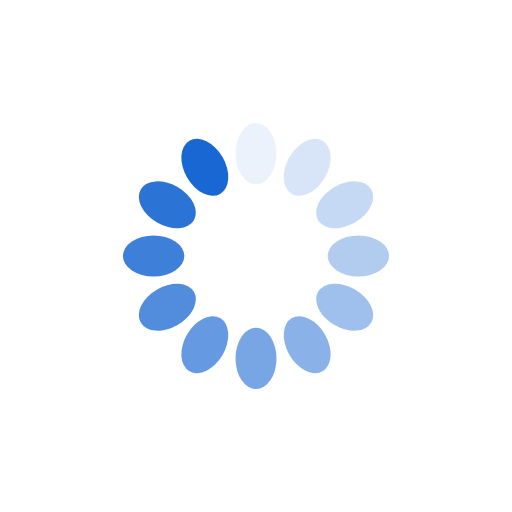
t = 0.00 s
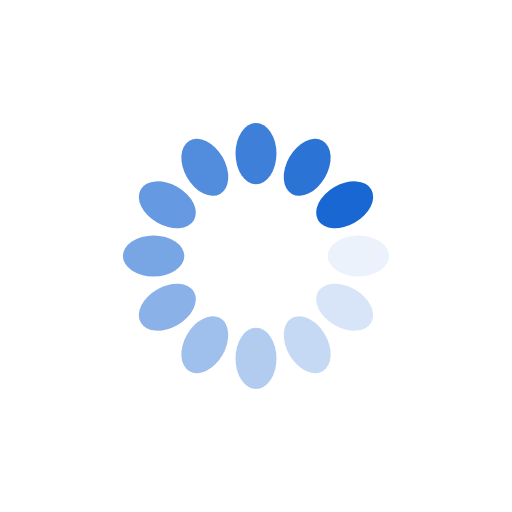
t = 0.25 s
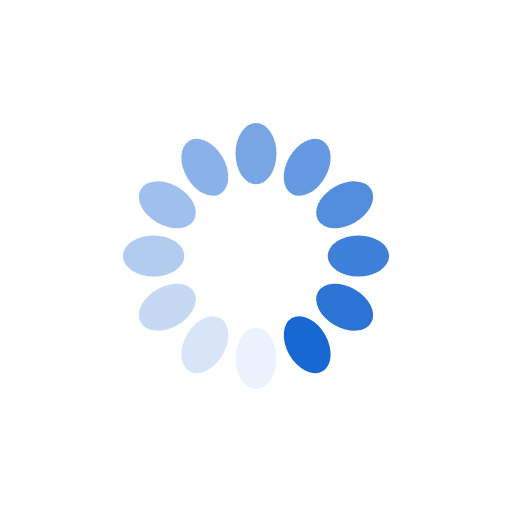
t = 0.50 s
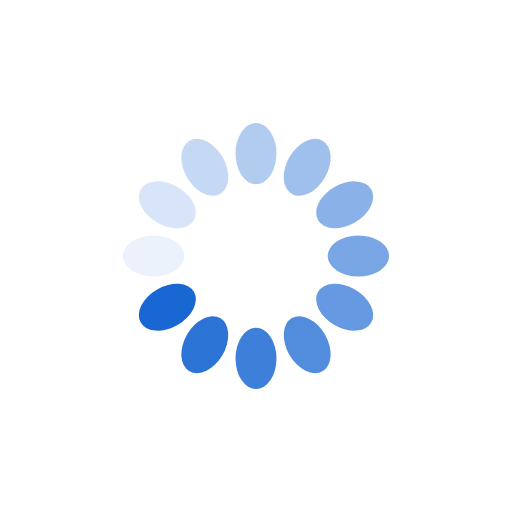
t = 0.75 s

The animated SVG that drew these frames (rendered in a browser with its animation timeline set to each time). Animation: 12 SMIL elements (animate=12); one cycle of 1.00 s, repeats indefinitely.

<?xml version="1.0" encoding="utf-8"?>
<svg xmlns="http://www.w3.org/2000/svg" xmlns:xlink="http://www.w3.org/1999/xlink" style="margin: auto; background: none; display: block; shape-rendering: auto;" width="200px" height="200px" viewBox="0 0 100 100" preserveAspectRatio="xMidYMid">
<g transform="rotate(0 50 50)">
  <rect x="46" y="24" rx="4" ry="6" width="8" height="12" fill="#1967d2">
    <animate attributeName="opacity" values="1;0" keyTimes="0;1" dur="1s" begin="-0.9166666666666666s" repeatCount="indefinite"></animate>
  </rect>
</g><g transform="rotate(30 50 50)">
  <rect x="46" y="24" rx="4" ry="6" width="8" height="12" fill="#1967d2">
    <animate attributeName="opacity" values="1;0" keyTimes="0;1" dur="1s" begin="-0.8333333333333334s" repeatCount="indefinite"></animate>
  </rect>
</g><g transform="rotate(60 50 50)">
  <rect x="46" y="24" rx="4" ry="6" width="8" height="12" fill="#1967d2">
    <animate attributeName="opacity" values="1;0" keyTimes="0;1" dur="1s" begin="-0.75s" repeatCount="indefinite"></animate>
  </rect>
</g><g transform="rotate(90 50 50)">
  <rect x="46" y="24" rx="4" ry="6" width="8" height="12" fill="#1967d2">
    <animate attributeName="opacity" values="1;0" keyTimes="0;1" dur="1s" begin="-0.6666666666666666s" repeatCount="indefinite"></animate>
  </rect>
</g><g transform="rotate(120 50 50)">
  <rect x="46" y="24" rx="4" ry="6" width="8" height="12" fill="#1967d2">
    <animate attributeName="opacity" values="1;0" keyTimes="0;1" dur="1s" begin="-0.5833333333333334s" repeatCount="indefinite"></animate>
  </rect>
</g><g transform="rotate(150 50 50)">
  <rect x="46" y="24" rx="4" ry="6" width="8" height="12" fill="#1967d2">
    <animate attributeName="opacity" values="1;0" keyTimes="0;1" dur="1s" begin="-0.5s" repeatCount="indefinite"></animate>
  </rect>
</g><g transform="rotate(180 50 50)">
  <rect x="46" y="24" rx="4" ry="6" width="8" height="12" fill="#1967d2">
    <animate attributeName="opacity" values="1;0" keyTimes="0;1" dur="1s" begin="-0.4166666666666667s" repeatCount="indefinite"></animate>
  </rect>
</g><g transform="rotate(210 50 50)">
  <rect x="46" y="24" rx="4" ry="6" width="8" height="12" fill="#1967d2">
    <animate attributeName="opacity" values="1;0" keyTimes="0;1" dur="1s" begin="-0.3333333333333333s" repeatCount="indefinite"></animate>
  </rect>
</g><g transform="rotate(240 50 50)">
  <rect x="46" y="24" rx="4" ry="6" width="8" height="12" fill="#1967d2">
    <animate attributeName="opacity" values="1;0" keyTimes="0;1" dur="1s" begin="-0.25s" repeatCount="indefinite"></animate>
  </rect>
</g><g transform="rotate(270 50 50)">
  <rect x="46" y="24" rx="4" ry="6" width="8" height="12" fill="#1967d2">
    <animate attributeName="opacity" values="1;0" keyTimes="0;1" dur="1s" begin="-0.16666666666666666s" repeatCount="indefinite"></animate>
  </rect>
</g><g transform="rotate(300 50 50)">
  <rect x="46" y="24" rx="4" ry="6" width="8" height="12" fill="#1967d2">
    <animate attributeName="opacity" values="1;0" keyTimes="0;1" dur="1s" begin="-0.08333333333333333s" repeatCount="indefinite"></animate>
  </rect>
</g><g transform="rotate(330 50 50)">
  <rect x="46" y="24" rx="4" ry="6" width="8" height="12" fill="#1967d2">
    <animate attributeName="opacity" values="1;0" keyTimes="0;1" dur="1s" begin="0s" repeatCount="indefinite"></animate>
  </rect>
</g>
<!-- [ldio] generated by https://loading.io/ --></svg>
